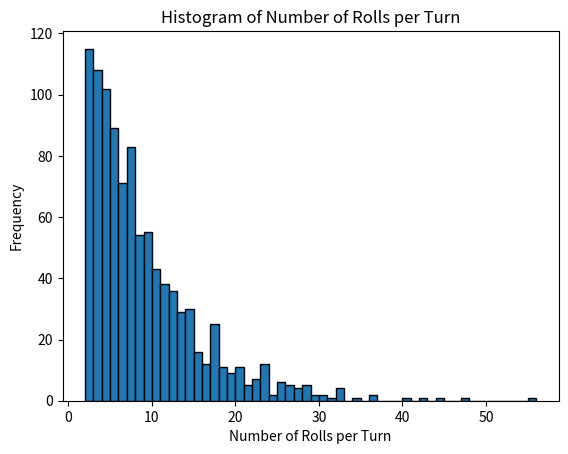

Write Python code to recreate this figure.
"""
LongRoller.py
Template for a Python main program.
Author: Bob Kaucic
Date: 2025-08-10
Description: Simulation to determine typical number of dice rolls for craps players
"""

import sys
import os
import random
import numpy as np
import matplotlib.pyplot as plt

def main() -> None:
    """
    Main entry point for the program.
    """
    # Simulate thousands of turns
    N = 1000
    num_rolls_per_turn = [0] * N
    points_made_per_turn = [0] * N
    for i in range(N):
        seven_out = False
        have_point = False
        point = 0
        while not seven_out:
            num_rolls_per_turn[i] += 1
            # Simulate rolling two dice
            die1 = random.randint(1, 6)
            die2 = random.randint(1, 6)
            total = die1 + die2
            #print(f"Roll {num_rolls_per_turn[i]}: You rolled {die1} and {die2} = {total}")
            if have_point and total == 7:
                seven_out = True
                #print(f"Turn {i + 1} ended with a 7, number of rolls: {num_rolls_per_turn[i]}")
            elif have_point and total == point:
                points_made_per_turn[i] += 1
                have_point = False
                point = 0 
            elif not have_point and total in [4, 5, 6, 8, 9, 10]:
                have_point = True
                point = total
            else:
                # Continue rolling until a point is established
                continue

    # Calculate average number of rolls per turn
    #print(f"Number of rolls per turn: {num_rolls_per_turn}")
    #print(f"Number of points made per turn: {points_made_per_turn}")
    average_rolls = np.mean(num_rolls_per_turn)
    average_points = np.mean(points_made_per_turn)
    percentage_gt_24 = sum(1 for rolls in num_rolls_per_turn if rolls > 24) / N * 100
    print(f"Average number of rolls per turn: {average_rolls}, average points made per turn: {average_points}")
    print(f"Percentage of turns with 25 or more rolls: {percentage_gt_24}")

    # Plot histogram of the number of rolls per turn
    plt.hist(num_rolls_per_turn, bins=range(min(num_rolls_per_turn), max(num_rolls_per_turn)+2), edgecolor='black')
    plt.xlabel('Number of Rolls per Turn')
    plt.ylabel('Frequency')
    plt.title('Histogram of Number of Rolls per Turn')
    plt.show()
    
if __name__ == "__main__":
    main()
